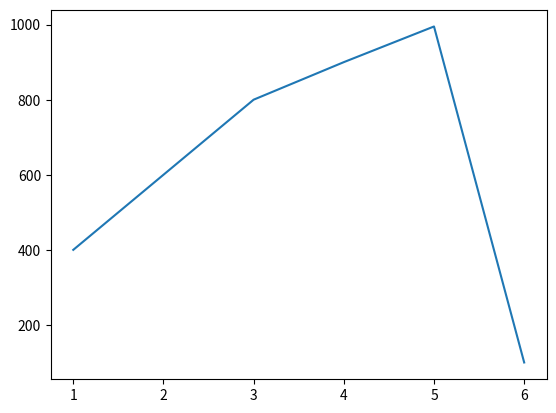
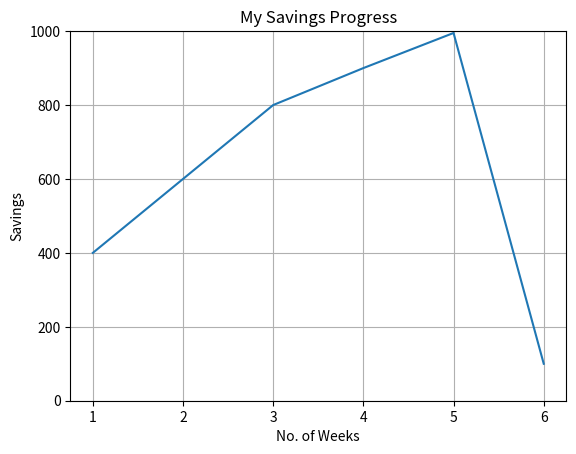
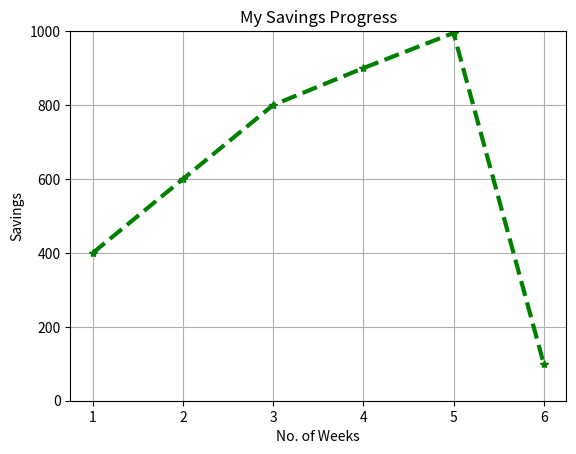
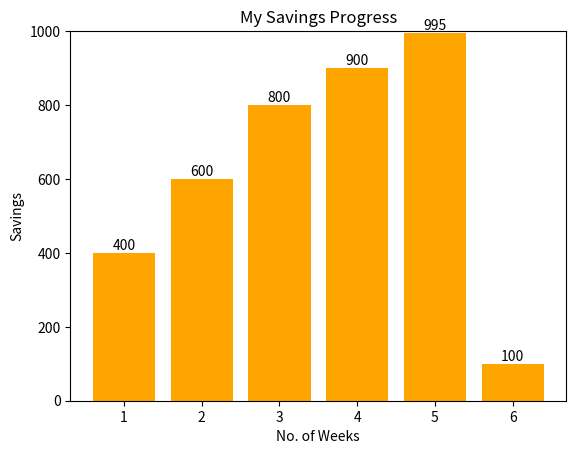

Write Python code to recreate these figures, in order.
import matplotlib.pyplot as plt

weeks = [1, 2, 3, 4, 5, 6]
savings = [400, 600, 800, 900, 995, 100]

plt.plot(weeks, savings)
plt.show()

plt.plot(weeks, savings)
plt.title("My Savings Progress")
plt.xlabel("No. of Weeks")
plt.ylabel("Savings")
plt.grid(True)
plt.ylim(0, 1000)
plt.show()

plt.plot(weeks, savings, color="green", marker="*", linestyle="dashed", linewidth="3")
plt.title("My Savings Progress")
plt.xlabel("No. of Weeks")
plt.ylabel("Savings")
plt.grid(True)
plt.ylim(0, 1000)
plt.show()

plt.bar(weeks, savings, color="orange")
plt.title("My Savings Progress")
plt.xlabel("No. of Weeks")
plt.ylabel("Savings")
plt.ylim(0, 1000)
bars = plt.bar(weeks, savings, color="orange")
plt.bar_label(bars)
plt.show()
